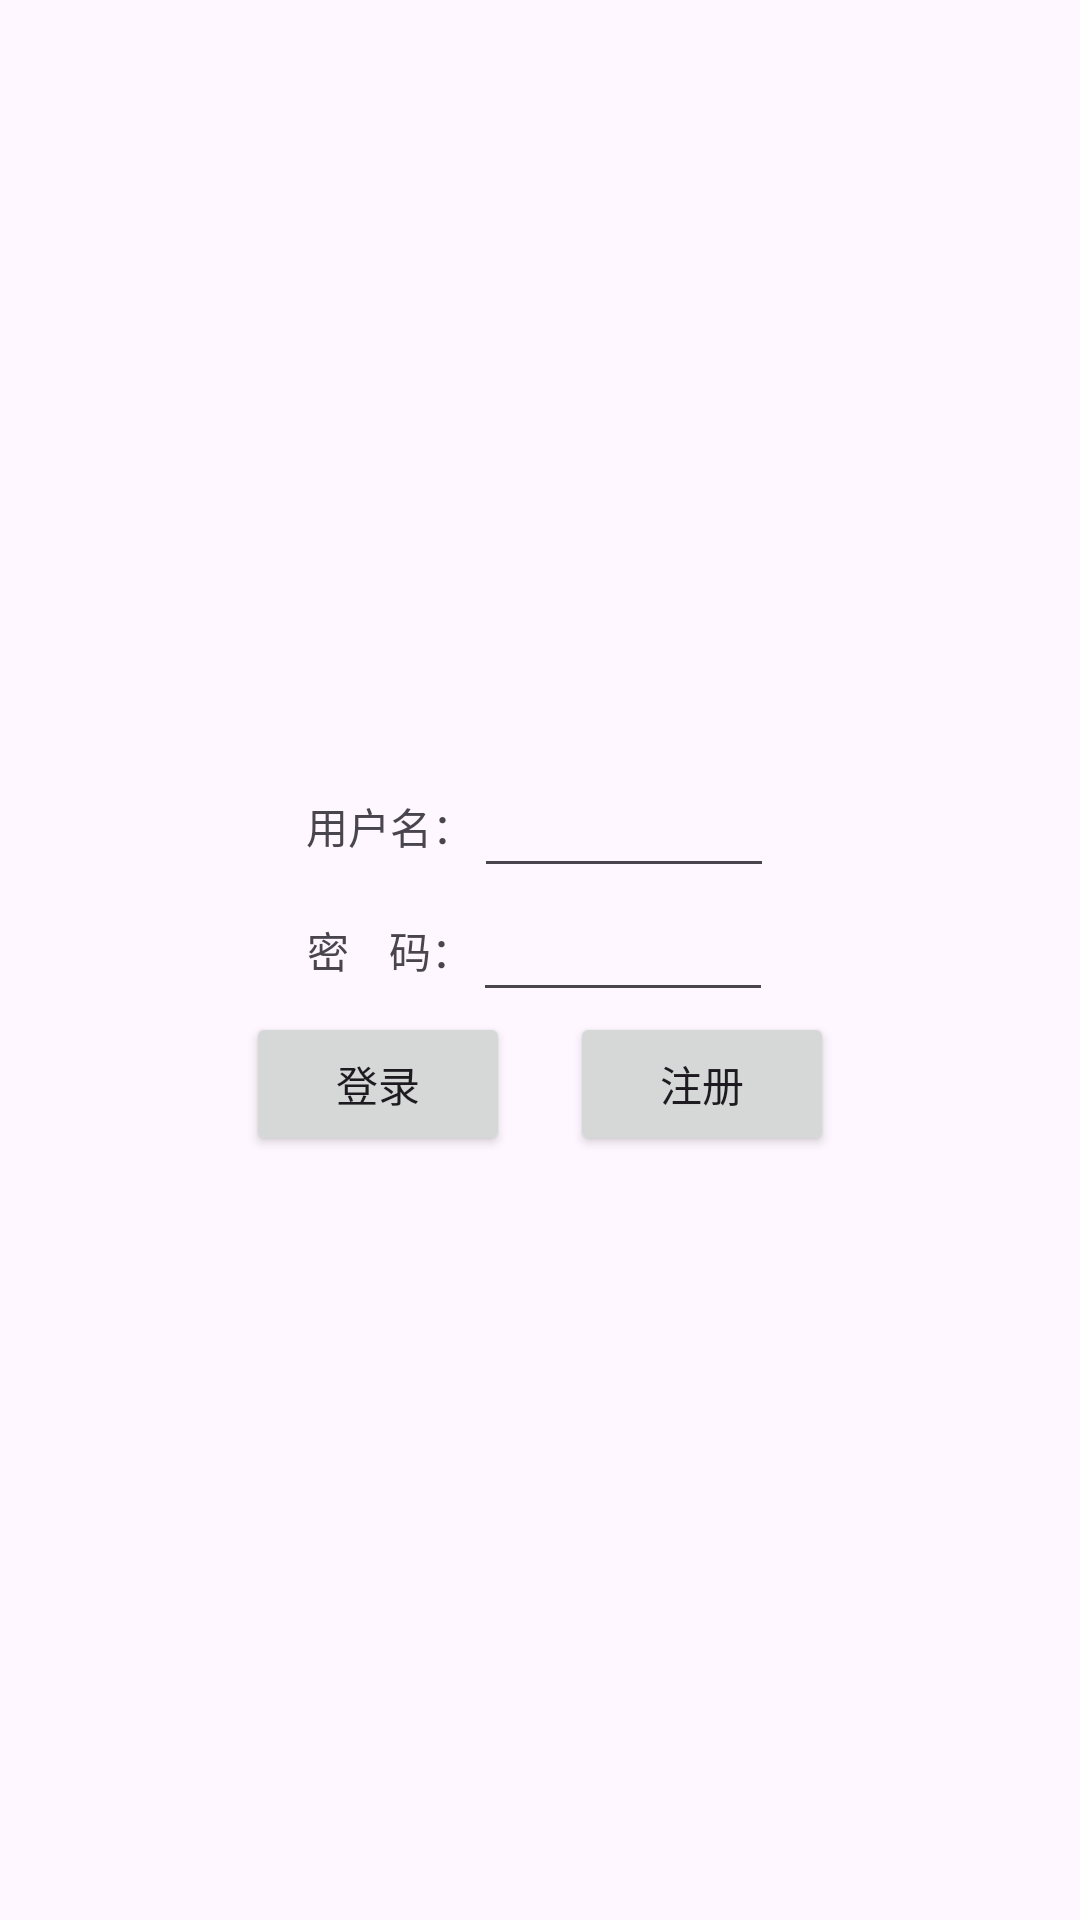

This screen was rendered from an Android layout file. Write that file and the resources it references.
<!-- AndroidManifest.xml: application theme Theme.BaseUI -->
<!-- res/layout/activity_login.xml -->
<?xml version="1.0" encoding="utf-8"?>
<LinearLayout xmlns:android="http://schemas.android.com/apk/res/android"
    android:layout_width="match_parent"
    android:layout_height="match_parent"
    android:orientation="vertical"
    android:gravity="center">


    <LinearLayout
        android:layout_width="match_parent"
        android:layout_height="wrap_content"
        android:orientation="horizontal"
        android:gravity="center">
        <TextView
            android:layout_width="wrap_content"
            android:layout_height="wrap_content"
            android:text="用户名：">
        </TextView>
        <EditText
            android:layout_width="100dp"
            android:layout_height="wrap_content">
        </EditText>
    </LinearLayout>


    <LinearLayout
        android:layout_width="match_parent"
        android:layout_height="wrap_content"
        android:orientation="horizontal"
        android:gravity="center">
        <TextView
            android:layout_width="wrap_content"
            android:layout_height="wrap_content"
            android:text="密    码：">
        </TextView>
        <EditText
            android:layout_width="100dp"
            android:layout_height="wrap_content">
        </EditText>
    </LinearLayout>


    <LinearLayout
        android:layout_width="match_parent"
        android:layout_height="wrap_content"
        android:orientation="horizontal"
        android:gravity="center">
        <Button
            android:layout_width="wrap_content"
            android:layout_height="wrap_content"
            android:text="登录"
            ></Button>
        <Button
            android:layout_marginLeft="20dp"
            android:layout_width="wrap_content"
            android:layout_height="wrap_content"
            android:text="注册">
        </Button>
    </LinearLayout>


</LinearLayout>
<!-- resources referenced by this layout -->
<resources>
  <style name="Theme.BaseUI" parent="Base.Theme.BaseUI" />
  <style name="Base.Theme.BaseUI" parent="Theme.Material3.DayNight.NoActionBar">
          
          
      </style>
</resources>
